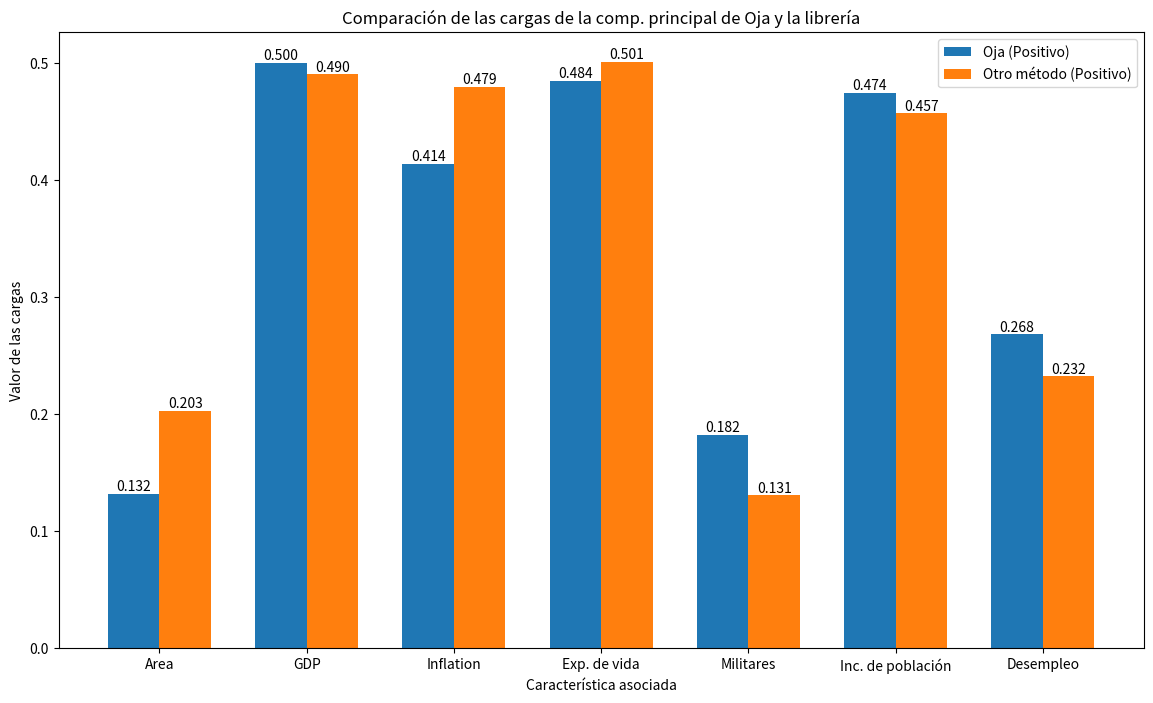
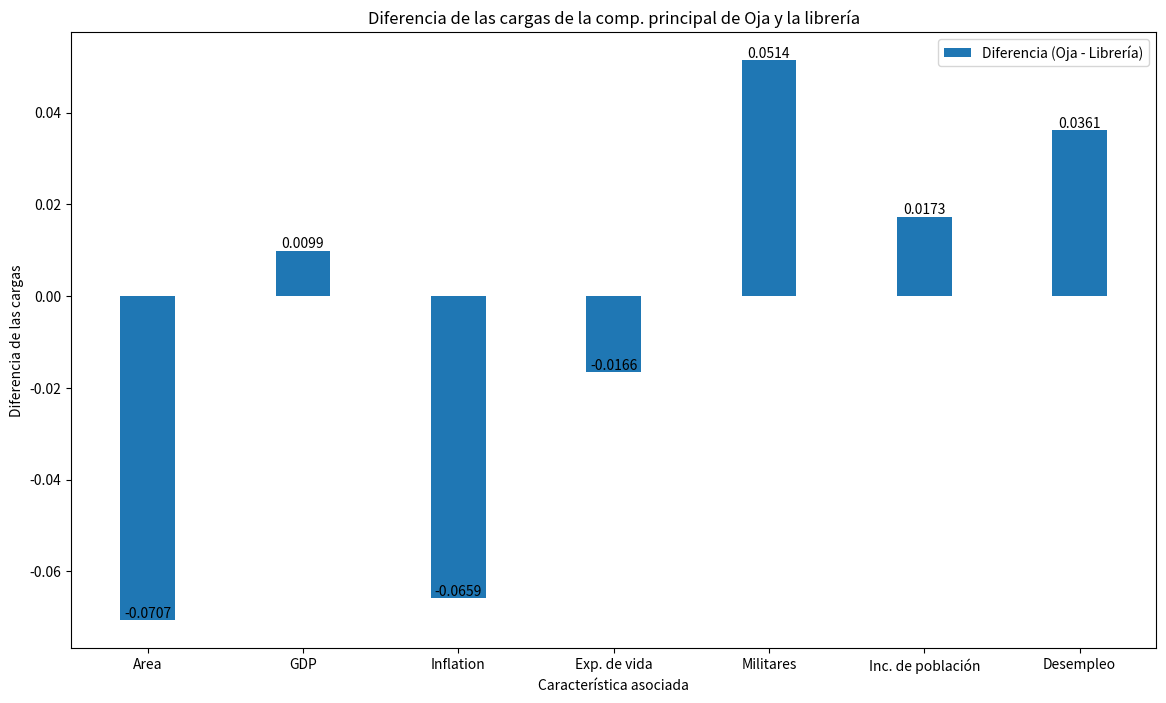

The script that saved these images, in order:
import numpy as np
import matplotlib.pyplot as plt

# Etiquetas para las variables
labels = ['Area', 'GDP', 'Inflation', 'Exp. de vida', 'Militares', 'Inc. de población', 'Desempleo']

# Componentes principales de Oja
oja_principal_components = np.array([-0.1320901, 0.49983558, -0.41358595, 0.48437194, -0.18215693, 0.47415024, -0.26813229])

# Componentes principales de otro método (supongo que de scikit-learn)
sci_principal_components = np.array([-0.20275538, 0.48993905, -0.47946847, 0.50095825, -0.13074739, 0.45684623, -0.232006])

# Convertir todas las componentes a valores absolutos (positivos)
oja_principal_components_positive = np.abs(oja_principal_components)
sci_principal_components_positive = np.abs(sci_principal_components)

# Calcular la diferencia entre las componentes principales positivas
differences = oja_principal_components_positive - sci_principal_components_positive

# Crear el gráfico de barras
x = np.arange(len(labels))  # El rango de las posiciones en el eje x
width = 0.35  # El ancho de las barras

fig, ax = plt.subplots(figsize=(14, 8))

# Barras para las componentes principales de Oja
rects1 = ax.bar(x - width/2, oja_principal_components_positive, width, label='Oja (Positivo)')

# Barras para las componentes principales del otro método
rects2 = ax.bar(x + width/2, sci_principal_components_positive, width, label='Otro método (Positivo)')

# Añadir etiquetas, título y leyenda
ax.set_ylabel('Valor de las cargas')
ax.set_xlabel('Característica asociada')
ax.set_title('Comparación de las cargas de la comp. principal de Oja y la librería')
ax.set_xticks(x)
ax.set_xticklabels(labels)
ax.legend()

# Añadir las diferencias
for i in range(len(x)):
    ax.text(i - width/2, oja_principal_components_positive[i], f'{oja_principal_components_positive[i]:.3f}', ha='center', va='bottom')
    ax.text(i + width/2, sci_principal_components_positive[i], f'{sci_principal_components_positive[i]:.3f}', ha='center', va='bottom')

# Mostrar el gráfico
plt.show()

# Crear un gráfico de barras separado para las diferencias
fig, ax = plt.subplots(figsize=(14, 8))
rects3 = ax.bar(x, differences, width, label='Diferencia (Oja - Librería)')

# Añadir etiquetas, título y leyenda
ax.set_ylabel('Diferencia de las cargas')
ax.set_xlabel('Característica asociada')
ax.set_title('Diferencia de las cargas de la comp. principal de Oja y la librería')
ax.set_xticks(x)
ax.set_xticklabels(labels)
ax.legend()

# Añadir las diferencias
for i in range(len(x)):
    ax.text(i, differences[i], f'{differences[i]:.4f}', ha='center', va='bottom')

# Mostrar el gráfico
plt.show()
